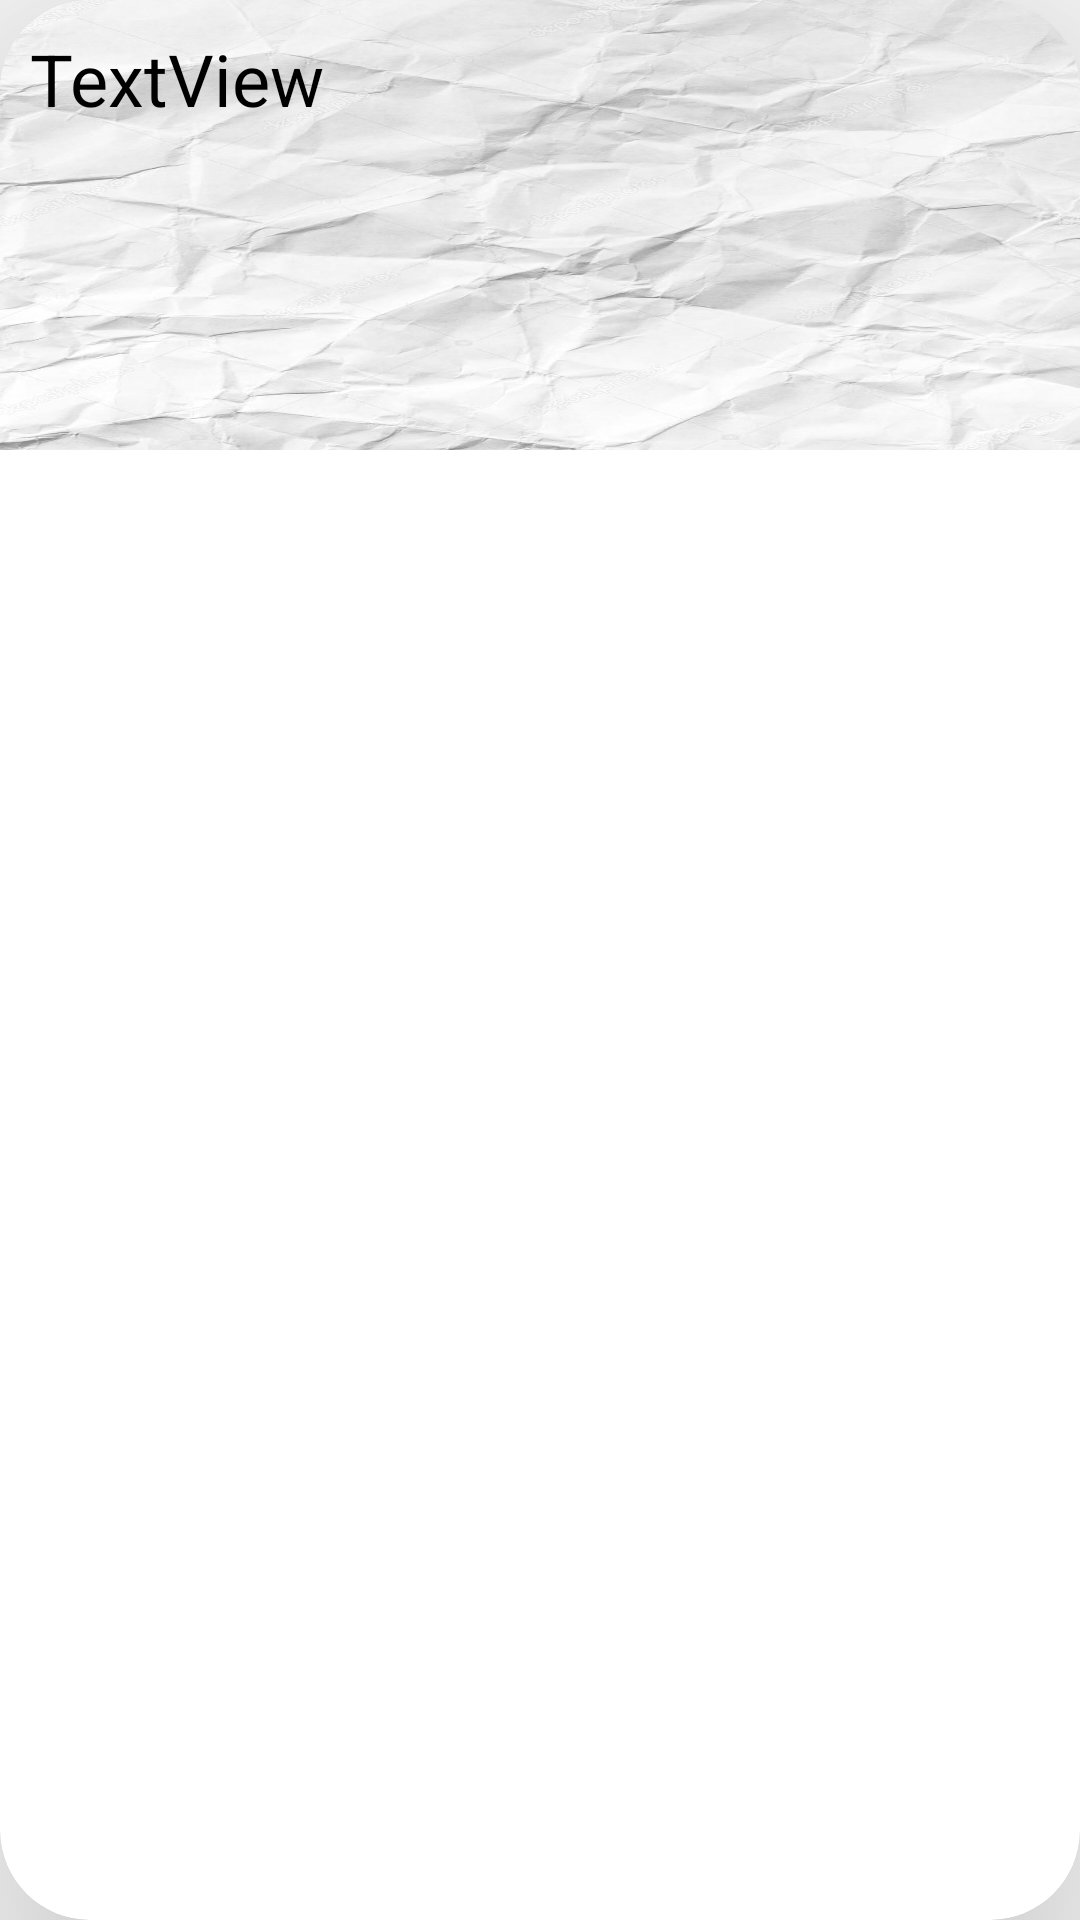

Layout XML and referenced resources for this Android screen:
<!-- AndroidManifest.xml: application theme Theme.GerenciadorDeTarefas -->
<!-- res/layout/lista_exibicao_concluidas.xml -->
<?xml version="1.0" encoding="utf-8"?>
<androidx.cardview.widget.CardView xmlns:android="http://schemas.android.com/apk/res/android"
    xmlns:app="http://schemas.android.com/apk/res-auto"
    xmlns:tools="http://schemas.android.com/tools"
    android:id="@+id/CardView"
    android:layout_width="match_parent"
    android:layout_height="wrap_content"
    android:layout_margin="10dp"
    android:orientation="vertical"
    app:cardBackgroundColor="#FFFFFF"
    app:cardCornerRadius="30dp"
    app:cardElevation="50dp"
    app:cardMaxElevation="100dp">

    <LinearLayout
        android:layout_width="match_parent"
        android:layout_height="match_parent"
        android:orientation="vertical">

        <LinearLayout
            android:layout_width="match_parent"
            android:layout_height="150dp"
            android:background="@drawable/fundopapelamassadobranco"
            android:orientation="vertical"
            android:padding="10dp">

            <TextView
                android:id="@+id/textViewNomeTarefa"
                android:layout_width="match_parent"
                android:layout_height="wrap_content"
                android:text="TextView"
                android:textColor="@color/black"
                android:textSize="24sp" />

            <ImageView
                android:id="@+id/imageViewTarefa"
                android:layout_width="match_parent"
                android:layout_height="wrap_content"
                tools:srcCompat="@drawable/ic_launcher_foreground" />

        </LinearLayout>
    </LinearLayout>
</androidx.cardview.widget.CardView>
<!-- resources referenced by this layout -->
<resources>
  <color name="black">#FF000000</color>
  <!-- drawable fundopapelamassadobranco: jpg bitmap (drawable, 82049 bytes) -->
  <!-- drawable ic_launcher_foreground: png bitmap (mipmap-hdpi, 2131 bytes) -->
  <style name="Theme.GerenciadorDeTarefas" parent="Theme.MaterialComponents.Light.DarkActionBar.Bridge">
          
          <item name="colorPrimary">@color/black</item>
          <item name="colorPrimaryVariant">@color/black</item>
          <item name="colorOnPrimary">@color/white</item>
          
          <item name="colorSecondary">@color/black</item>
          <item name="colorSecondaryVariant">@color/black</item>
          <item name="colorOnSecondary">@color/black</item>
          
          <item name="android:statusBarColor" tools:targetApi="l">?attr/colorPrimaryVariant</item>
          
      </style>
  <color name="white">#FFFFFFFF</color>
</resources>
